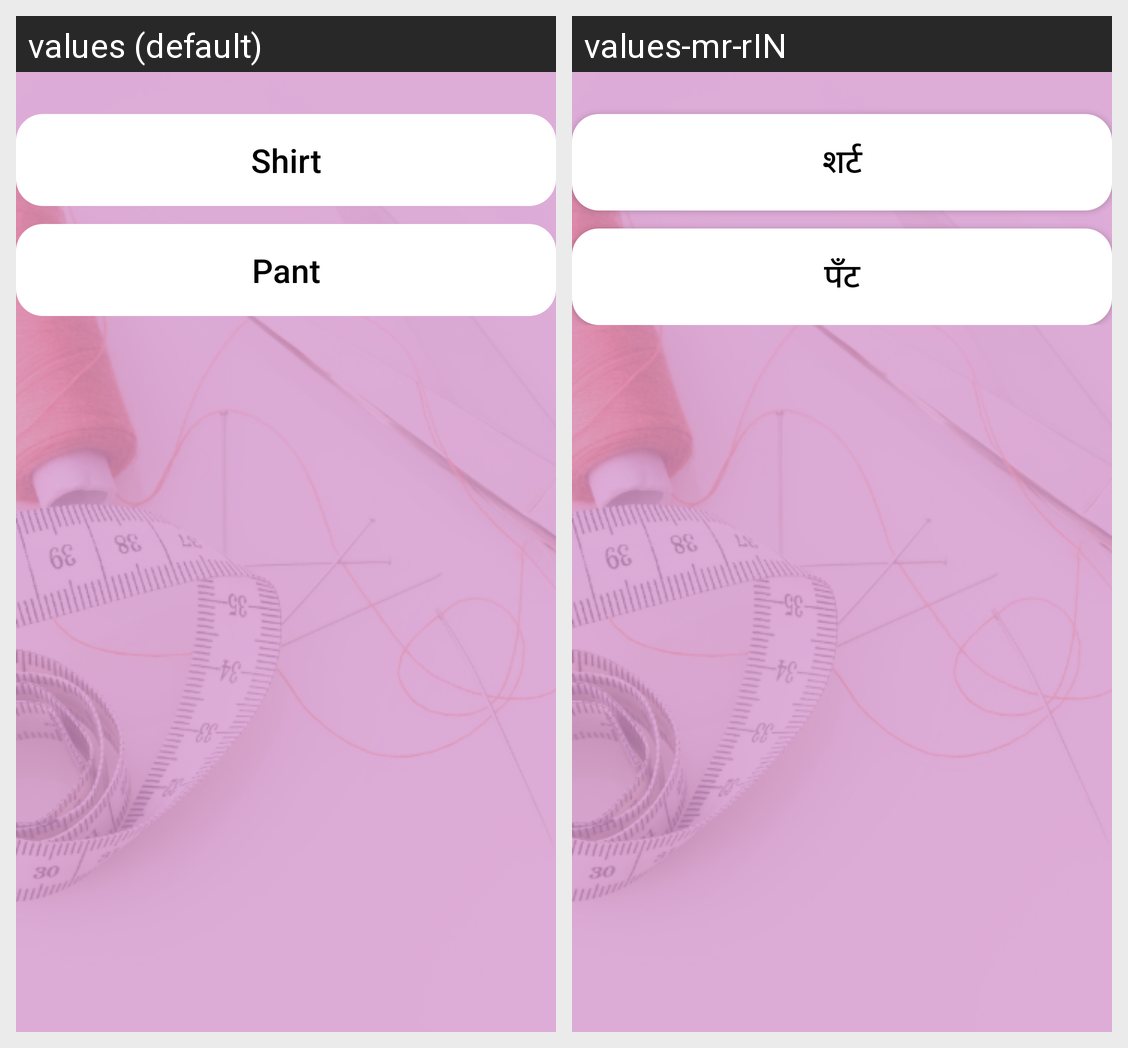

The same Android screen rendered under two of its app's locales, left to right. List the strings drawn on it with the default value and each locale's translation.
Android screen res/layout/activity_select_product.xml rendered under 2 locales, left to right: values (default), values-mr-rIN. Device: Nexus 5 (rendered at 1080×1920; each locale shown at half size, 540×960, under a caption strip naming it); theme AppTheme.
Strings drawn on this screen, with the default value and each locale's value (text and hints the layout hard-codes, and strings that could not be matched under every locale, appear in the picture but are not listed):

shirt
  values: Shirt
  values-mr-rIN: शर्ट

pant
  values: Pant
  values-mr-rIN: पँट
